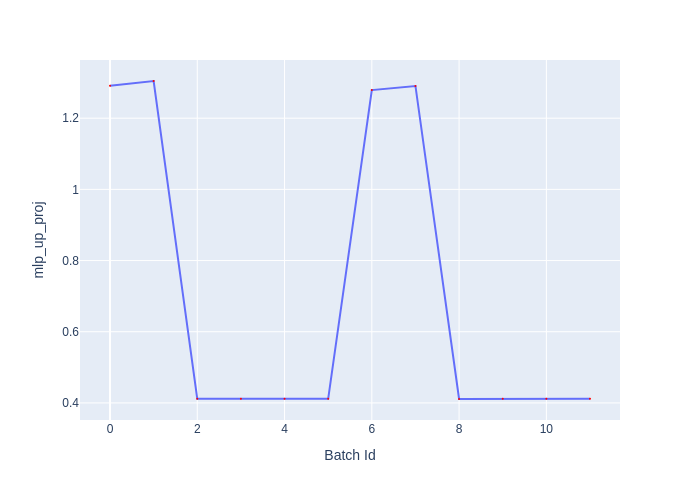

The file beside this chart, header and first rows:
Batch Id, mlp_up_proj
0, 1.291
1, 1.304
2, 0.4115
3, 0.412
4, 0.4115
5, 0.4115
6, 1.279
7, 1.29
8, 0.411
9, 0.4115
10, 0.4115
11, 0.4115
